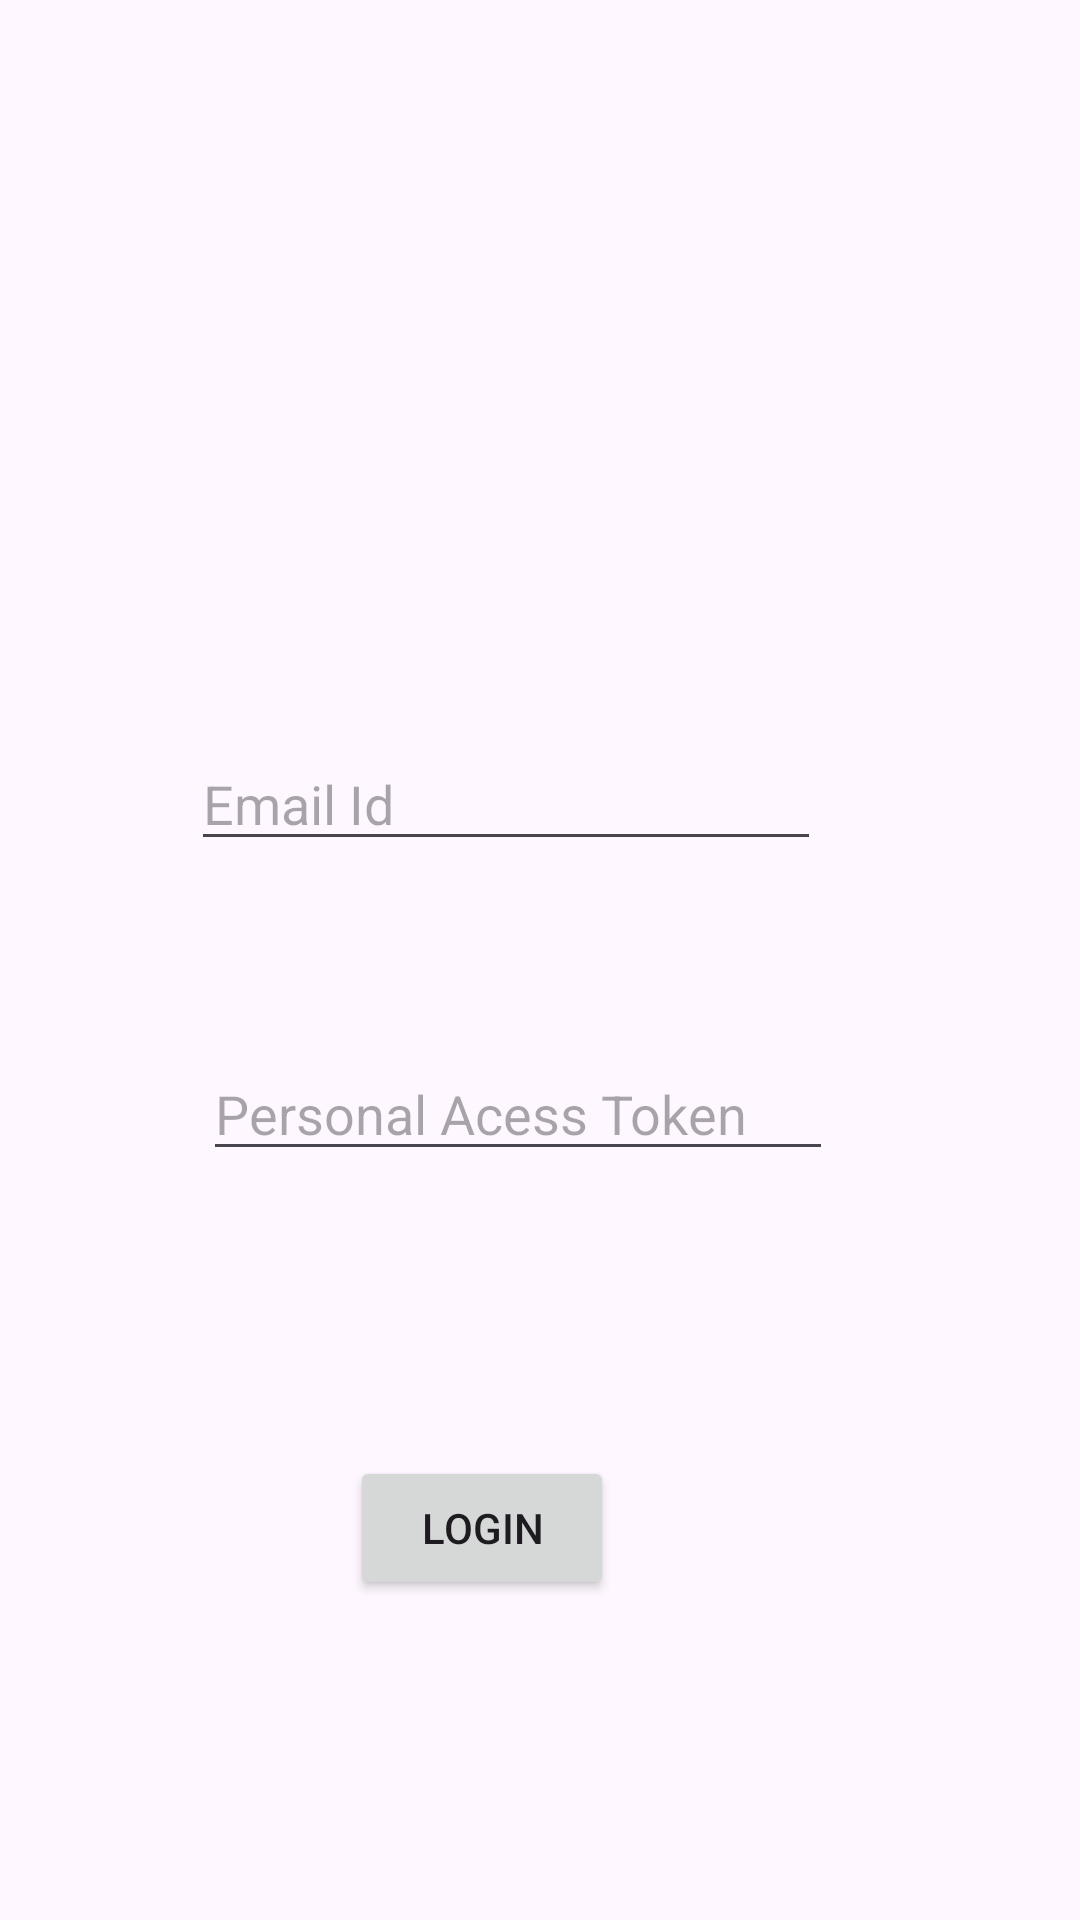

This screen was rendered from an Android layout file. Write that file and the resources it references.
<!-- AndroidManifest.xml: application theme Theme.Gitofy -->
<!-- res/layout/activity_main.xml -->
<?xml version="1.0" encoding="utf-8"?>
<androidx.constraintlayout.widget.ConstraintLayout xmlns:android="http://schemas.android.com/apk/res/android"
    xmlns:app="http://schemas.android.com/apk/res-auto"
    xmlns:tools="http://schemas.android.com/tools"
    android:id="@+id/main"
    android:layout_width="match_parent"
    android:layout_height="match_parent"
    tools:context=".view.MainActivity">

    <EditText
        android:id="@+id/emailID"
        android:layout_width="wrap_content"
        android:layout_height="wrap_content"
        android:layout_marginStart="89dp"
        android:layout_marginTop="315dp"
        android:layout_marginEnd="112dp"
        android:layout_marginBottom="31dp"
        android:ems="10"
        android:hint="Email Id"
        android:inputType="textEmailAddress"
        app:layout_constraintBottom_toTopOf="@+id/pat"
        app:layout_constraintEnd_toEndOf="parent"
        app:layout_constraintStart_toStartOf="parent"
        app:layout_constraintTop_toTopOf="parent" />

    <EditText
        android:id="@+id/pat"
        android:layout_width="wrap_content"
        android:layout_height="wrap_content"
        android:layout_marginStart="93dp"
        android:layout_marginTop="31dp"
        android:layout_marginEnd="108dp"
        android:layout_marginBottom="55dp"
        android:ems="10"
        android:hint="Personal Acess Token"
        android:inputType="text"
        app:layout_constraintBottom_toTopOf="@+id/loginButton"
        app:layout_constraintEnd_toEndOf="parent"
        app:layout_constraintStart_toStartOf="parent"
        app:layout_constraintTop_toBottomOf="@+id/emailID" />

    <Button
        android:id="@+id/loginButton"
        android:layout_width="wrap_content"
        android:layout_height="wrap_content"
        android:layout_marginStart="142dp"
        android:layout_marginTop="40dp"
        android:layout_marginEnd="181dp"
        android:layout_marginBottom="176dp"
        android:text="Login"
        app:layout_constraintBottom_toBottomOf="parent"
        app:layout_constraintEnd_toEndOf="parent"
        app:layout_constraintStart_toStartOf="parent"
        app:layout_constraintTop_toBottomOf="@+id/pat" />

</androidx.constraintlayout.widget.ConstraintLayout>
<!-- resources referenced by this layout -->
<resources>
  <style name="Theme.Gitofy" parent="Base.Theme.Gitofy" />
  <style name="Base.Theme.Gitofy" parent="Theme.Material3.DayNight.NoActionBar">
          
          
      </style>
</resources>
